Image classification data set "dataset" (cony-su/Detecci-n-Fatiga on GitHub). Class labels (3): obstruido, abierto, cerrado.

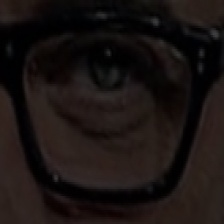
Label: abierto

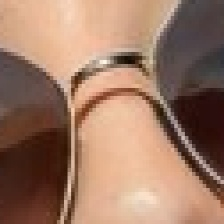
Label: obstruido

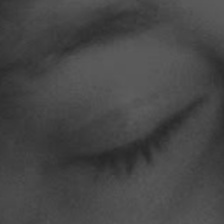
Label: cerrado

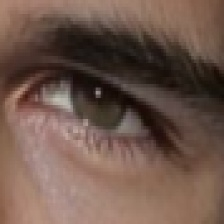
Label: abierto

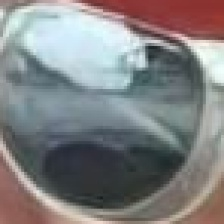
Label: obstruido

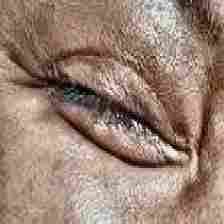
Label: cerrado
